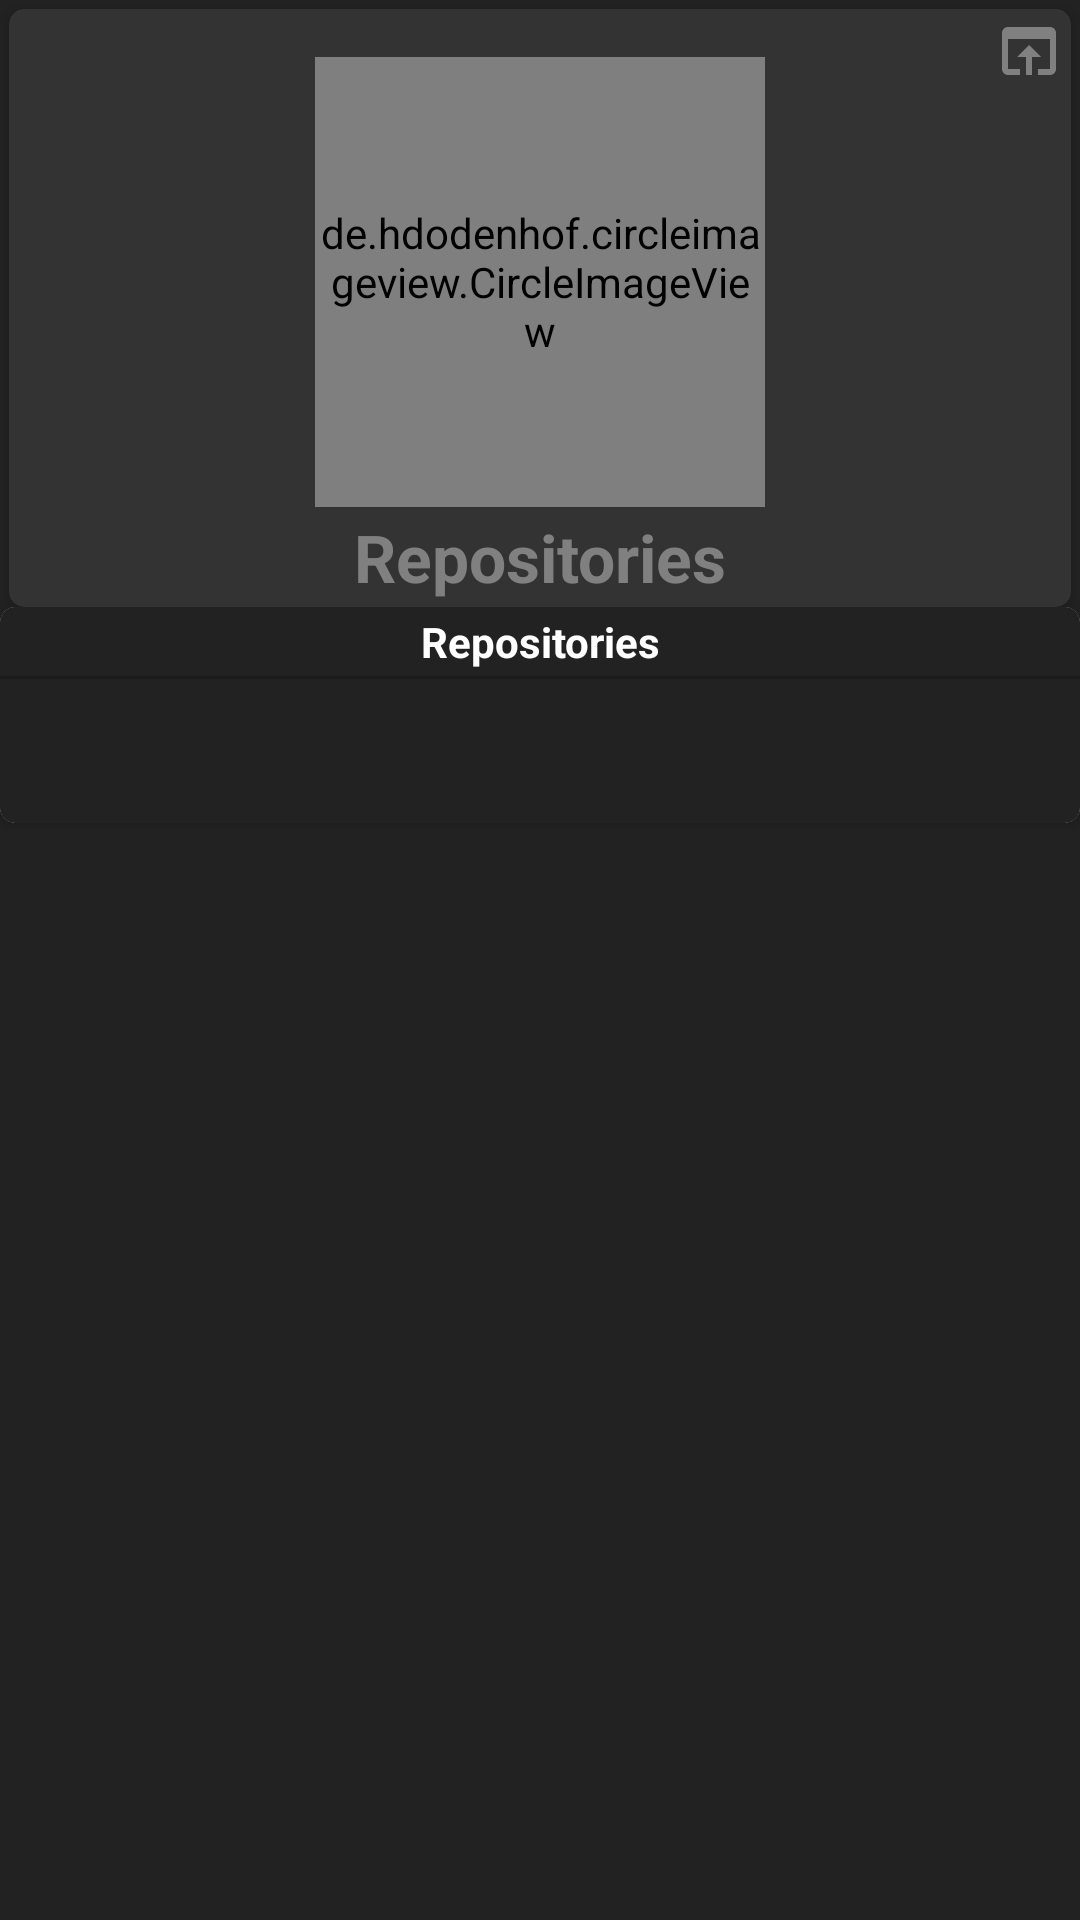

Layout XML and referenced resources for this Android screen:
<!-- AndroidManifest.xml: application theme AppTheme -->
<!-- res/layout/activity_author.xml -->
<?xml version="1.0" encoding="utf-8"?>
<androidx.core.widget.NestedScrollView xmlns:android="http://schemas.android.com/apk/res/android"
    xmlns:app="http://schemas.android.com/apk/res-auto"
    xmlns:tools="http://schemas.android.com/tools"
    android:layout_width="match_parent"
    android:layout_height="match_parent"
    android:background="@color/recyclerview_background"
    android:fillViewport="true">

    <androidx.constraintlayout.widget.ConstraintLayout
        android:layout_width="match_parent"
        android:layout_height="match_parent">

        <androidx.cardview.widget.CardView
            android:id="@+id/cvTitle"
            android:layout_width="match_parent"
            android:layout_height="wrap_content"
            android:layout_margin="@dimen/three"
            android:backgroundTint="@color/cardview"
            app:cardCornerRadius="@dimen/five"
            app:layout_constraintEnd_toEndOf="parent"
            app:layout_constraintStart_toStartOf="parent"
            app:layout_constraintTop_toTopOf="parent">

            <ImageView
                android:id="@+id/ivLink"
                android:layout_margin="@dimen/two"
                android:layout_width="wrap_content"
                android:layout_height="wrap_content"
                android:src="@drawable/ic_browser"
                android:layout_gravity="end"
                />

            <androidx.constraintlayout.widget.ConstraintLayout
                android:layout_width="match_parent"
                android:layout_height="match_parent">

                <de.hdodenhof.circleimageview.CircleImageView
                    android:id="@+id/ivRepoAuthor"
                    android:layout_width="@dimen/oneFifty"
                    android:layout_height="@dimen/oneFifty"
                    android:layout_gravity="center_horizontal"
                    android:layout_margin="@dimen/sixteen"
                    app:civ_border_color="@color/colorAccent"
                    app:civ_border_width="@dimen/one"
                    app:layout_constraintEnd_toEndOf="parent"
                    app:layout_constraintHorizontal_bias="0.5"
                    app:layout_constraintStart_toStartOf="parent"
                    app:layout_constraintTop_toTopOf="parent"
                    tools:src="@tools:sample/avatars" />

                <TextView
                    android:id="@+id/tvAuthor"
                    android:layout_width="wrap_content"
                    android:layout_height="wrap_content"
                    android:layout_gravity="bottom|center_horizontal"
                    android:layout_margin="@dimen/two"
                    android:layout_marginTop="@dimen/eight"
                    android:text="@string/repositories"
                    android:textAppearance="@style/TextAppearance.AppCompat.Large"
                    android:textColor="@color/creator_text"
                    android:textStyle="bold"
                    app:layout_constraintBottom_toBottomOf="parent"
                    app:layout_constraintEnd_toEndOf="parent"
                    app:layout_constraintHorizontal_bias="0.5"
                    app:layout_constraintStart_toStartOf="parent"
                    app:layout_constraintTop_toBottomOf="@+id/ivRepoAuthor" />

            </androidx.constraintlayout.widget.ConstraintLayout>

        </androidx.cardview.widget.CardView>

        <androidx.cardview.widget.CardView
            android:id="@+id/cvRepos"
            android:layout_width="match_parent"
            android:layout_height="wrap_content"
            app:cardCornerRadius="@dimen/five"
            app:layout_constraintTop_toBottomOf="@+id/cvTitle">

            <LinearLayout
                android:layout_width="match_parent"
                android:layout_height="wrap_content"
                android:background="@color/recyclerview_background"
                android:orientation="vertical">

                <TextView
                    android:id="@+id/tvRepositories"
                    android:layout_width="match_parent"
                    android:layout_height="wrap_content"
                    android:layout_margin="@dimen/two"
                    android:gravity="center_horizontal"
                    android:text="@string/repositories"
                    android:textAlignment="center"
                    android:textColor="#FFF"
                    android:textStyle="bold" />
                <View
                    android:layout_width="match_parent"
                    android:layout_height="@dimen/one"
                    android:background="@color/cardview_shadow_start_color" />
                <androidx.recyclerview.widget.RecyclerView
                    android:id="@+id/recyclerview"
                    android:fadingEdge="horizontal"
                    android:requiresFadingEdge="vertical"
                    android:fadingEdgeLength="30dp"
                    android:layout_width="match_parent"
                    android:layout_height="wrap_content" />
                <ProgressBar
                    android:id="@+id/progressBar"
                    android:layout_gravity="center"
                    android:layout_width="wrap_content"
                    android:layout_height="wrap_content"/>
            </LinearLayout>

        </androidx.cardview.widget.CardView>

    </androidx.constraintlayout.widget.ConstraintLayout>

</androidx.core.widget.NestedScrollView>
<!-- resources referenced by this layout -->
<resources>
  <color name="cardview">#333333</color>
  <color name="colorAccent">#ff5722</color>
  <color name="creator_text">#808080</color>
  <color name="recyclerview_background">#222222</color>
  <dimen name="eight">8dp</dimen>
  <dimen name="five">5dp</dimen>
  <dimen name="one">1dp</dimen>
  <dimen name="oneFifty">150dp</dimen>
  <dimen name="sixteen">16dp</dimen>
  <dimen name="three">3dp</dimen>
  <dimen name="two">2dp</dimen>
  <!-- drawable ic_browser (drawable) -->
  <vector android:height="24dp" android:tint="@color/creator_text"
      android:viewportHeight="24" android:viewportWidth="24"
      android:width="24dp" xmlns:android="http://schemas.android.com/apk/res/android">
      <path android:fillColor="@android:color/white" android:pathData="M19,4L5,4c-1.11,0 -2,0.9 -2,2v12c0,1.1 0.89,2 2,2h4v-2L5,18L5,8h14v10h-4v2h4c1.1,0 2,-0.9 2,-2L21,6c0,-1.1 -0.89,-2 -2,-2zM12,10l-4,4h3v6h2v-6h3l-4,-4z"/>
  </vector>
  <string name="repositories">Repositories</string>
  <style name="AppTheme" parent="Theme.AppCompat.Light.DarkActionBar">
          
          <item name="colorPrimary">@color/colorPrimary</item>
          <item name="colorPrimaryDark">@color/colorPrimaryDark</item>
          <item name="colorAccent">@color/colorAccent</item>
  
          <item name="android:textViewStyle">@style/RobotoTextViewStyle</item>
      </style>
  <color name="colorPrimary">@color/recyclerview_background</color>
  <color name="colorPrimaryDark">@color/recyclerview_background</color>
  <style name="RobotoTextViewStyle" parent="android:Widget.TextView">
          <item name="fontFamily">@font/roboto_light</item>
          <item name="android:textColor">@color/labels_text</item>
      </style>
  <color name="labels_text">#FAFAFA</color>
</resources>
